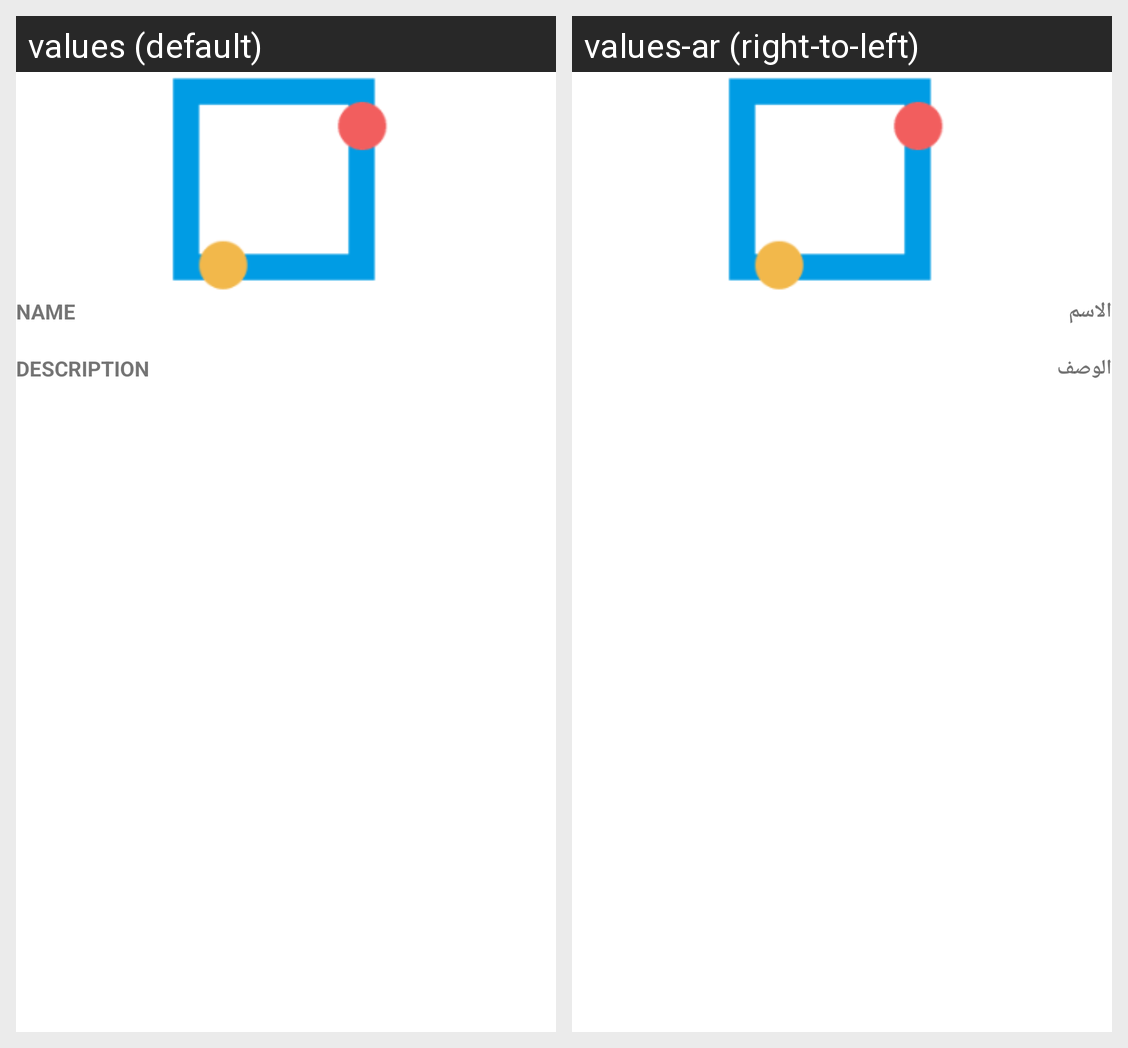

Strings drawn on this Android screen and how each of the app's shown locales translates them:
Android screen res/layout/specific_character.xml rendered under 2 locales, left to right: values (default), values-ar (right-to-left). Device: Nexus 5 (rendered at 1080×1920; each locale shown at half size, 540×960, under a caption strip naming it); theme Theme.FinalProject.
Strings drawn on this screen, with the default value and each locale's value (text and hints the layout hard-codes, and strings that could not be matched under every locale, appear in the picture but are not listed):

name
  values: NAME
  values-ar: الاسم

description
  values: DESCRIPTION
  values-ar: الوصف
